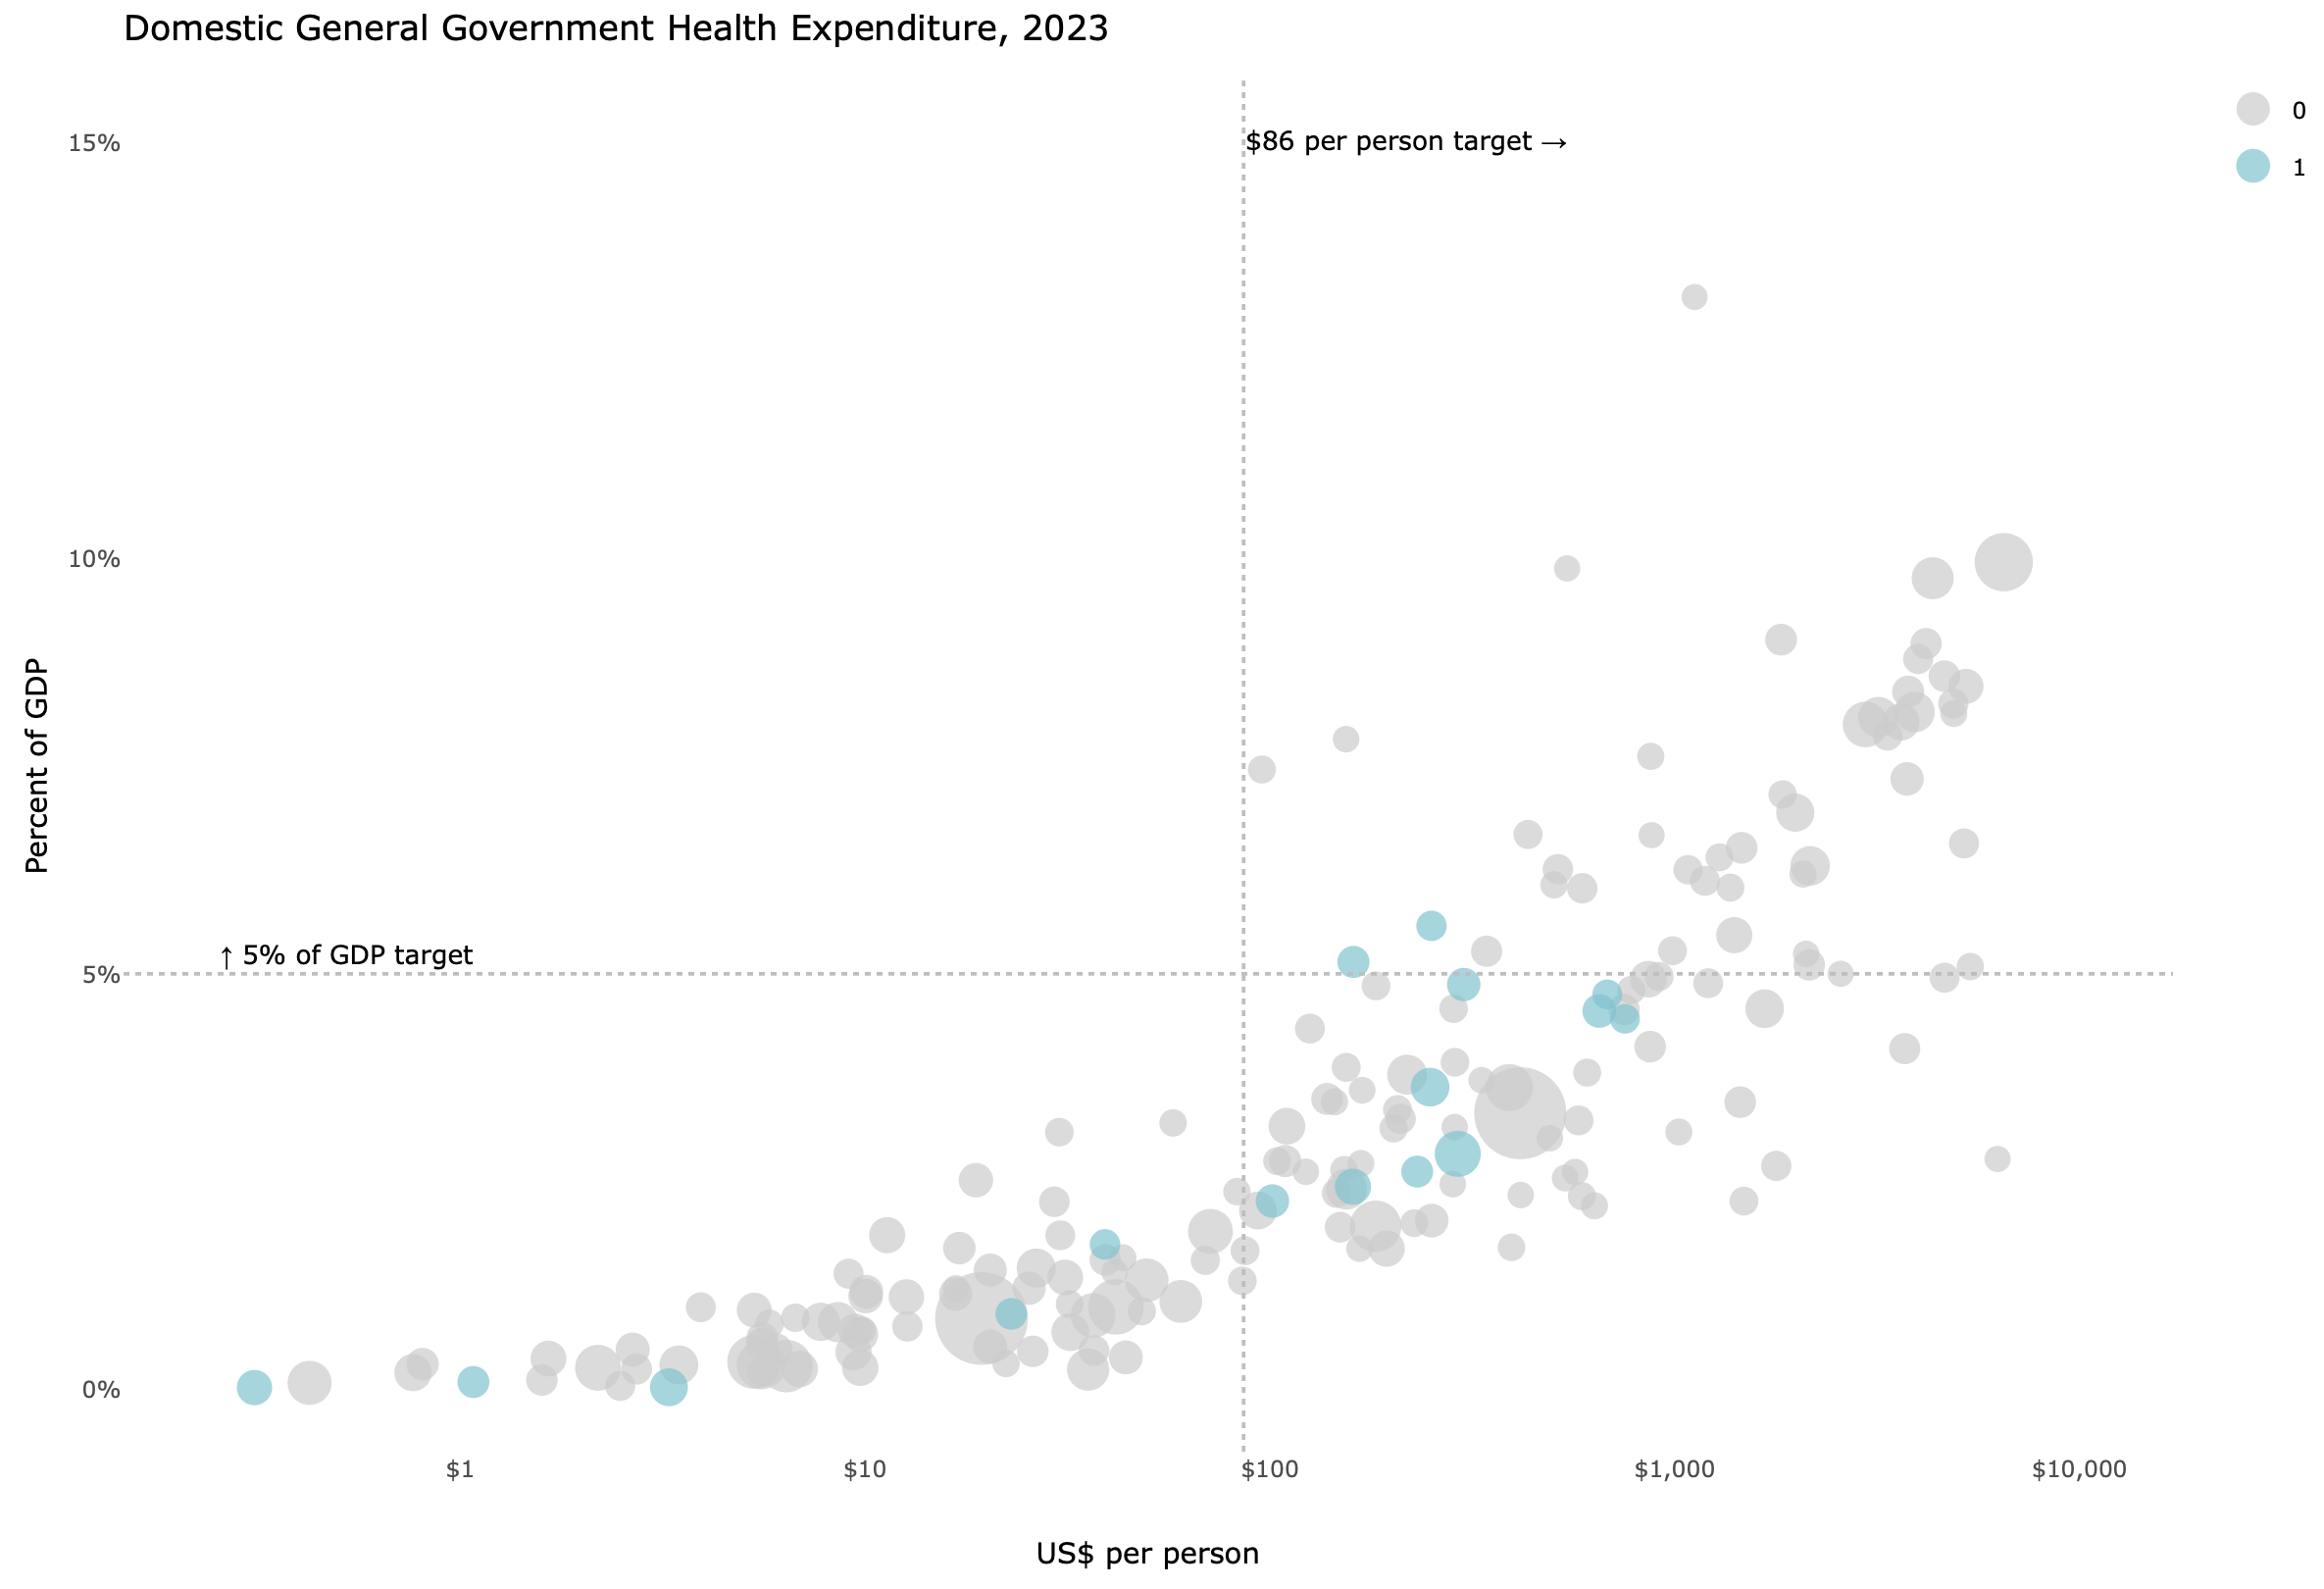

Write the R code that produced this figure.
################
### Packages ### 
################

# Packages
pacman::p_load(here, 
               tidyverse, 
               usethis, 
               gitcreds, 
               tidytuesdayR, 
               countrycode, 
               ggridges, 
               extrafont, 
               htmltools)
 
############
### Data ###
############

# TT Data
tuesdata <- tidytuesdayR::tt_load('2026-04-21', )
financing_schemes <- tuesdata$financing_schemes
health_spending <- tuesdata$health_spending
spending_purpose <- tuesdata$spending_purpose

# WDI Data
#WDI::WDIsearch("GDP")
my_wdi_vars <- c("SP.POP.TOTL", "NY.GDP.MKTP.KD", "NY.GDP.DEFL.ZS")
wdi <- WDI::WDI(country = "all",
                indicator = my_wdi_vars,
                extra = TRUE)

################
### Cleaning ###
################

my_spending_dat <- health_spending |> 
  # Grab gov health expenditure
  filter(indicator_code == "gghed_usd2023")

wdi <- wdi |> 
  # Remove aggregates
  filter(region != "Aggregates") |> 
  # Rename vars
  rename(pop = SP.POP.TOTL,
         gdp_2015 = NY.GDP.MKTP.KD,
         deflator = NY.GDP.DEFL.ZS)

# Merge data
merged <- my_spending_dat |> 
  left_join(wdi, by = c("year", "iso3_code" = "iso3c"), relationship = "many-to-many")

# Deflator is indexed to 2015 = 100. So, 
# rebase spending data from 2023 to 2015.

merged <- merged |> 
  group_by(iso3_code) |> 
  mutate(deflator_2023 = deflator[year == 2023][1],
         health_spending_2015_usd = value * (100 / deflator_2023)) |> 
  ungroup()

merged <- merged |> 
  mutate(health_pct_gdp = health_spending_2015_usd / gdp_2015,
         health_pc = health_spending_2015_usd / pop)

# Grab LatAm countries
latam <- c("MEX", "GTM", "HND", "SLV", "NIC", "CRI", "PAN", "COL", "VEN", "PER", 
           "ECU", "BRZ", "BOL", "CHL", "ARG", "PGY", "UGY", "CUB", "DOM", "HTI")

# Code LatAm countries
merged <- merged |> 
  mutate(is_latam = ifelse(iso3_code %in% latam, 1, 0))

############
### Plot ###
############

p <-
merged |> 
  filter(year == 2023) |> 
  
  
  ggplot(aes(x = health_pc, 
             y = health_pct_gdp, 
             size = pop*2, 
             color = as.factor(is_latam),
             text = paste(
                          "<b> Government health expenditure in ", country, "</b>",
                          "<b>\nPercent of GDP:</b> ", round(health_pct_gdp*100, 2), "%",
                          "<b>\nPer person:</b> ", "$", scales::comma(round(health_pc, 1)), " in $US 2015", sep = "")
             )) +
  
  geom_point(alpha = .7) +
  
  geom_vline(xintercept = 86, linetype = "dotted", color = "gray", linewidth = .5) +
  annotate("text", x = 87, y = .15, label = "$86 per person target →", size = 3.5, hjust = 0) +
  
  geom_hline(yintercept = 0.05, linetype = "dotted", color = "gray", linewidth = .5) +
  annotate("text", x = .255, y = .052, label = "↑ 5% of GDP target", size = 3.5, hjust = 0) +
  
  scale_x_log10(limits = c(.25, 10000),
                breaks = c(0, 1, 10, 100, 1000, 10000),
                labels = scales::label_dollar()) +
  
  coord_cartesian(expand = TRUE,
                  clip = "off") +
 
  scale_y_continuous(limits = c(0, .15),
                     breaks = seq(0, .15, .05),
                     labels = scales::label_percent()) +


  scale_color_manual(values = c("gray80", "#69C5D1"),
                     guide = FALSE) +
  
  scale_size_continuous(range = c(3, 12),
                        guide = FALSE)  +
  
  theme_minimal() +
  theme(panel.grid = element_blank(),
        legend = element_blank()) +
  labs(title = "Domestic General Government Health Expenditure, 2023",
       subtitle = "Latin American Countries Shown in Blue\n",
       x = "\nUS$ per person",
       y = "Percent of GDP\n",
       color = "Latin America vs. Rest of World")

p

##############
### Plotly ###
##############

ply <-
ggplotly(p, tooltip = "text", width = 1200, height = 800) |> 
  style(textposition = "right")

htmlwidgets::saveWidget(ply, here("2026", "2026.04.21", "2026.04.21.html"))
